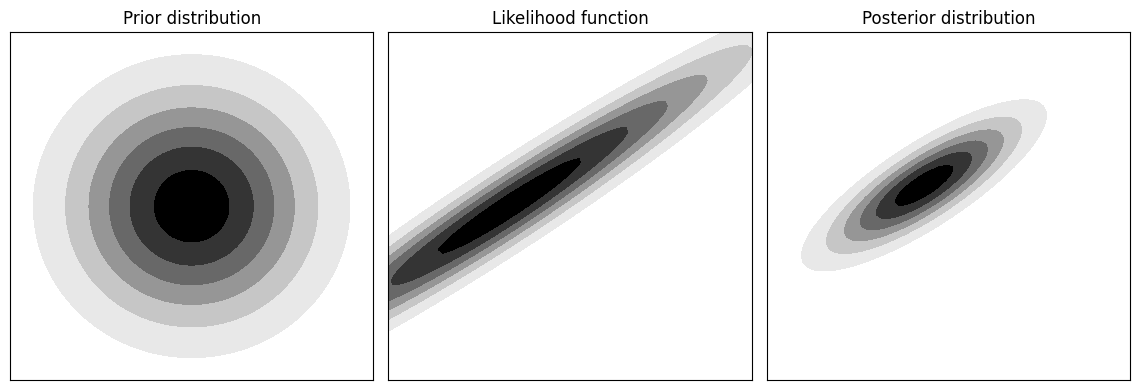

Write the Python code that produced this figure. (Note: this script raises an exception after producing the figure.)
import numpy as np
import matplotlib.pyplot as plt

%matplotlib inline

plt.rcParams["font.family"] = "DejaVu Sans"

import scipy.stats as stats

x, y = np.meshgrid(np.linspace(-1, 1, 201), np.linspace(-1, 1, 201))
pos = np.dstack([x, y])

n = 81
xx = np.empty([n, n], dtype=float)
yy = np.empty([n, n], dtype=float)
prior = np.empty([n, n], dtype=float)
likelihood = np.empty([n, n], dtype=float)
for i, x in enumerate(np.linspace(-1, 1, n)):
    for j, y in enumerate(np.linspace(-1, 1, n)):
        xx[i,j] = x
        yy[i,j] = y
        prior[i,j] = stats.multivariate_normal([0., 0.], [[0.2, 0.], [0., 0.2]]).pdf([x, y])
        likelihood[i,j] = stats.multivariate_normal([0.1*x - 0.3, -0.3*y], [[0.6, 0.58], [0.58, 0.6]]).pdf([x, y])
posterior = likelihood*prior

prior = prior/np.max(prior)
likelihood = likelihood/np.max(likelihood)
posterior = posterior/np.max(posterior)

levels = 7
cmap = plt.get_cmap("Greys", levels)
norm = plt.Normalize(0.01, 1)

fig, (ax1, ax2, ax3) = plt.subplots(1, 3, figsize=(11.5, 4))
ax1.contour(xx, yy, prior, levels, cmap=cmap, norm=norm, zorder=-20)
ax1.contourf(xx, yy, prior, levels, cmap=cmap, norm=norm, zorder=-10)
ax1.set_title("Prior distribution")
ax2.contour(xx, yy, likelihood, levels, cmap=cmap, norm=norm, zorder=-20)
ax2.contourf(xx, yy, likelihood, levels, cmap=cmap, norm=norm, zorder=-10)
ax2.set_title("Likelihood function")
ax3.contour(xx, yy, posterior, levels, cmap=cmap, norm=norm, zorder=-20)
ax3.contourf(xx, yy, posterior, levels, cmap=cmap, norm=norm, zorder=-10)
ax3.set_title("Posterior distribution")
for ax in [ax1, ax2, ax3]:
    ax.set_xticks([])
    ax.set_yticks([])
fig.tight_layout()
#fig.savefig("../tex/figures/bayes_theorem.pdf")

from regression import LinearRegression

def flatten(*args):
    return (arg.flatten() for arg in args)

np.random.seed(2)
cov = 0.2**2
x = np.vstack([
        np.random.normal(1.8, size=[6,1]),
        np.random.normal(-1.8, size=[6,1])
        ])
y = np.sin(x) + np.random.normal(scale=np.sqrt(cov), size=x.shape)
x_ref = np.linspace(-5, 5, 100).reshape(-1, 1)

bases = [
        lambda x: np.hstack([1., x, x**2, x**3, x**4, x**5]),
        lambda x: np.hstack([1., x]),
        lambda x: np.hstack([np.exp(-0.5*(x-μ)**2) for μ in range(-3, 4)])
        ]
alphas = [0.1, 0.1, 1]

fig, (ax1, ax2, ax3) = plt.subplots(1, 3, figsize=(8, 2.5))
for ax, basis, alpha in zip([ax1, ax2, ax3], bases, alphas):
    l = LinearRegression(basis, β=1/cov, α=alpha)
    l.fit(x, y)
    yy, std = flatten(*l.predict(x_ref, samples="std"))
    ax.plot(x_ref, yy, color="k", linewidth=2, zorder=-10)
    ax.fill_between(x_ref.flatten(), yy-std, yy+std, color="#BBBBBB", zorder=-40)
    ax.fill_between(x_ref.flatten(), yy-std*3, yy+std*3, color="#E0E0E0", zorder=-50)
    ax.scatter(*flatten(x, y), 40, edgecolor="#000000", facecolor="#FFFFFF", linewidth=1.2)
    ax.set_xlim(-5, 5)
    ax.set_ylim(-2, 2)
    ax.set_yticks([-2, -1, 0, 1, 2])
    ax.set_yticklabels(["-2", "-1", "0", "1", "2"])
    ax.label_outer()
fig.tight_layout()
#fig.savefig("../tex/figures/bayesian_regression.pdf")

import mwrt
import formulas as fml

νs = np.linspace(10, 80, 1000)
T = 273.15
θ = 300/T
p = 850.
rh = 100.
esat = fml.esat(T=T)
e = fml.e(esat=esat, RH=rh)
qliq = 0.0001

ylim = 8.0e-7, 1.0e-2
hatpro_o2 = np.array([22.24, 23.04, 23.84, 25.44, 26.24, 27.84, 31.40])
hatpro_hu = np.array([51.26, 52.28, 53.86, 54.94, 56.66, 57.30, 58.00])

def as_absorp(f):
    def absorp(ν, *args, **kwargs):
        return 4*np.pi*ν*1.0e9/299792458.*np.imag(f(ν, *args, **kwargs))
    return absorp

gas_absorp = as_absorp(mwrt.liebe93.refractivity_gaseous)
h2o_absorp = as_absorp(mwrt.liebe93.refractivity_H2O)
cld_absorp = as_absorp(mwrt.tkc.refractivity_lwc)

α_gas = gas_absorp(νs, θ, p-e, e)
α_h2o = h2o_absorp(νs, θ, p-e, e)
α_dry = α_gas - α_h2o
α_cld = qliq * fml.ρ(T=T, p=p, e=e) * cld_absorp(νs, θ)

α_ho2 = gas_absorp(hatpro_o2, θ, p-e, e) + qliq * fml.ρ(T=T, p=p, e=e) * cld_absorp(hatpro_o2, θ)
α_hhu = gas_absorp(hatpro_hu, θ, p-e, e) + qliq * fml.ρ(T=T, p=p, e=e) * cld_absorp(hatpro_hu, θ)

fig, ax = plt.subplots(1, 1, figsize=(8, 3.5))
ax.semilogy(νs, α_gas + α_cld, color="#000000", linewidth=2.5, zorder=-10, label="total")
ax.semilogy(νs, α_cld, linewidth=1.5, color="#666666", zorder=-50, label="cloud")
ax.semilogy(νs, α_dry, linewidth=1.5, color="#33a02c", zorder=-40, label="dry")
ax.semilogy(νs, α_h2o, linewidth=1.5, color="#1f78b4", zorder=-30, label="H₂O")
ax.scatter(hatpro_o2, α_ho2*1.55, 90, marker="|", zorder=-5, color="#000000")
ax.scatter(hatpro_o2, α_ho2*1.35, 20, marker="v", zorder=-5, color="#000000")
ax.scatter(hatpro_hu, α_hhu*1.55, 90, marker="|", zorder=-5, color="#000000")
ax.scatter(hatpro_hu, α_hhu*1.35, 20, marker="v", zorder=-5, color="#000000")

ax.legend(loc="upper left", ncol=2)
ax.text(24, 1.3e-4, "K band", ha="center", fontsize=12)
ax.text(60, 6.0e-4, "V band", ha="center", fontsize=12)

ax.set_xlabel("frequency [GHz]")
ax.set_ylabel("absorption [1/m]")

ax.set_ylim(*ylim)
ax.set_xlim(min(νs), max(νs))
fig.tight_layout()
#fig.savefig("../tex/figures/absorption.pdf")